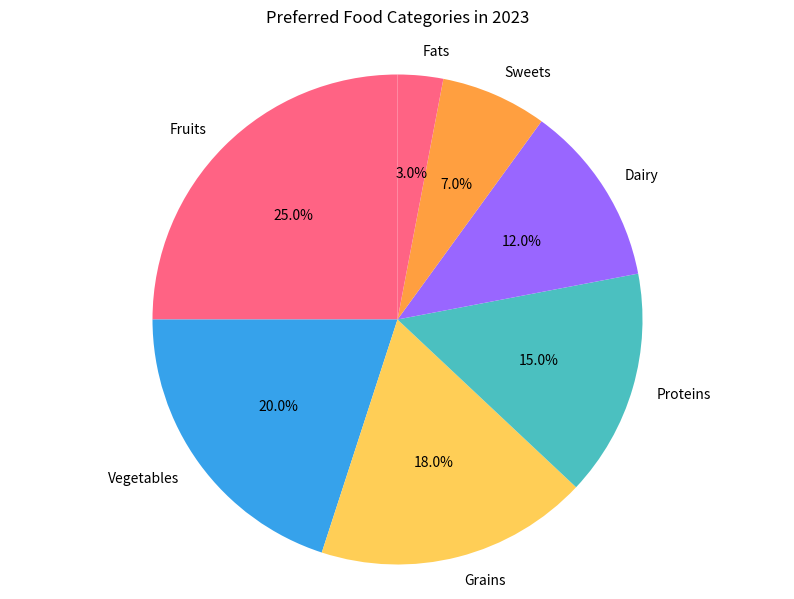

This chart was generated by the following Python code:

import matplotlib.pyplot as plt

# Data
categories = [
    'Fruits', 'Vegetables', 'Grains', 'Proteins', 'Dairy', 
    'Sweets', 'Fats'
]
percentages = [25.0, 20.0, 18.0, 15.0, 12.0, 7.0, 3.0]

# Colors
colors = [
    '#FF6384', '#36A2EB', '#FFCE56', '#4BC0C0', '#9966FF', 
    '#FF9F40', '#FF6384'
]

# Plot
plt.figure(figsize=(10, 7))  # Width and height of the chart
plt.pie(percentages, labels=categories, colors=colors, startangle=90, autopct='%1.1f%%')

plt.title("Preferred Food Categories in 2023", pad=20)
plt.axis('equal')  # Equal aspect ratio ensures that pie is drawn as a circle.

plt.show()
